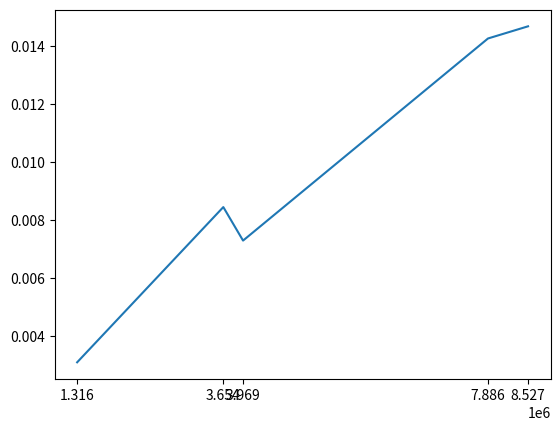

Write the Python code that produced this figure.
import numpy as np

def search(a, v):
    return np.where(a == v)

pln = np.random.randint(1000000, high=10000000, size=5)
pln.sort()
pltime = []

import time
for n in pln:
    a = np.random.randint(-100, high=100, size=n)
    v = np.random.randint(-100, high=100, size=1)
    start_time = time.time()
    search(a, v)
    end_time = time.time()
    pltime.append(float(end_time - start_time))

import matplotlib.pyplot as plt

plt.xticks(pln)
plt.plot(pln, pltime)
# plt.show()
plt.savefig("bai2.png")     